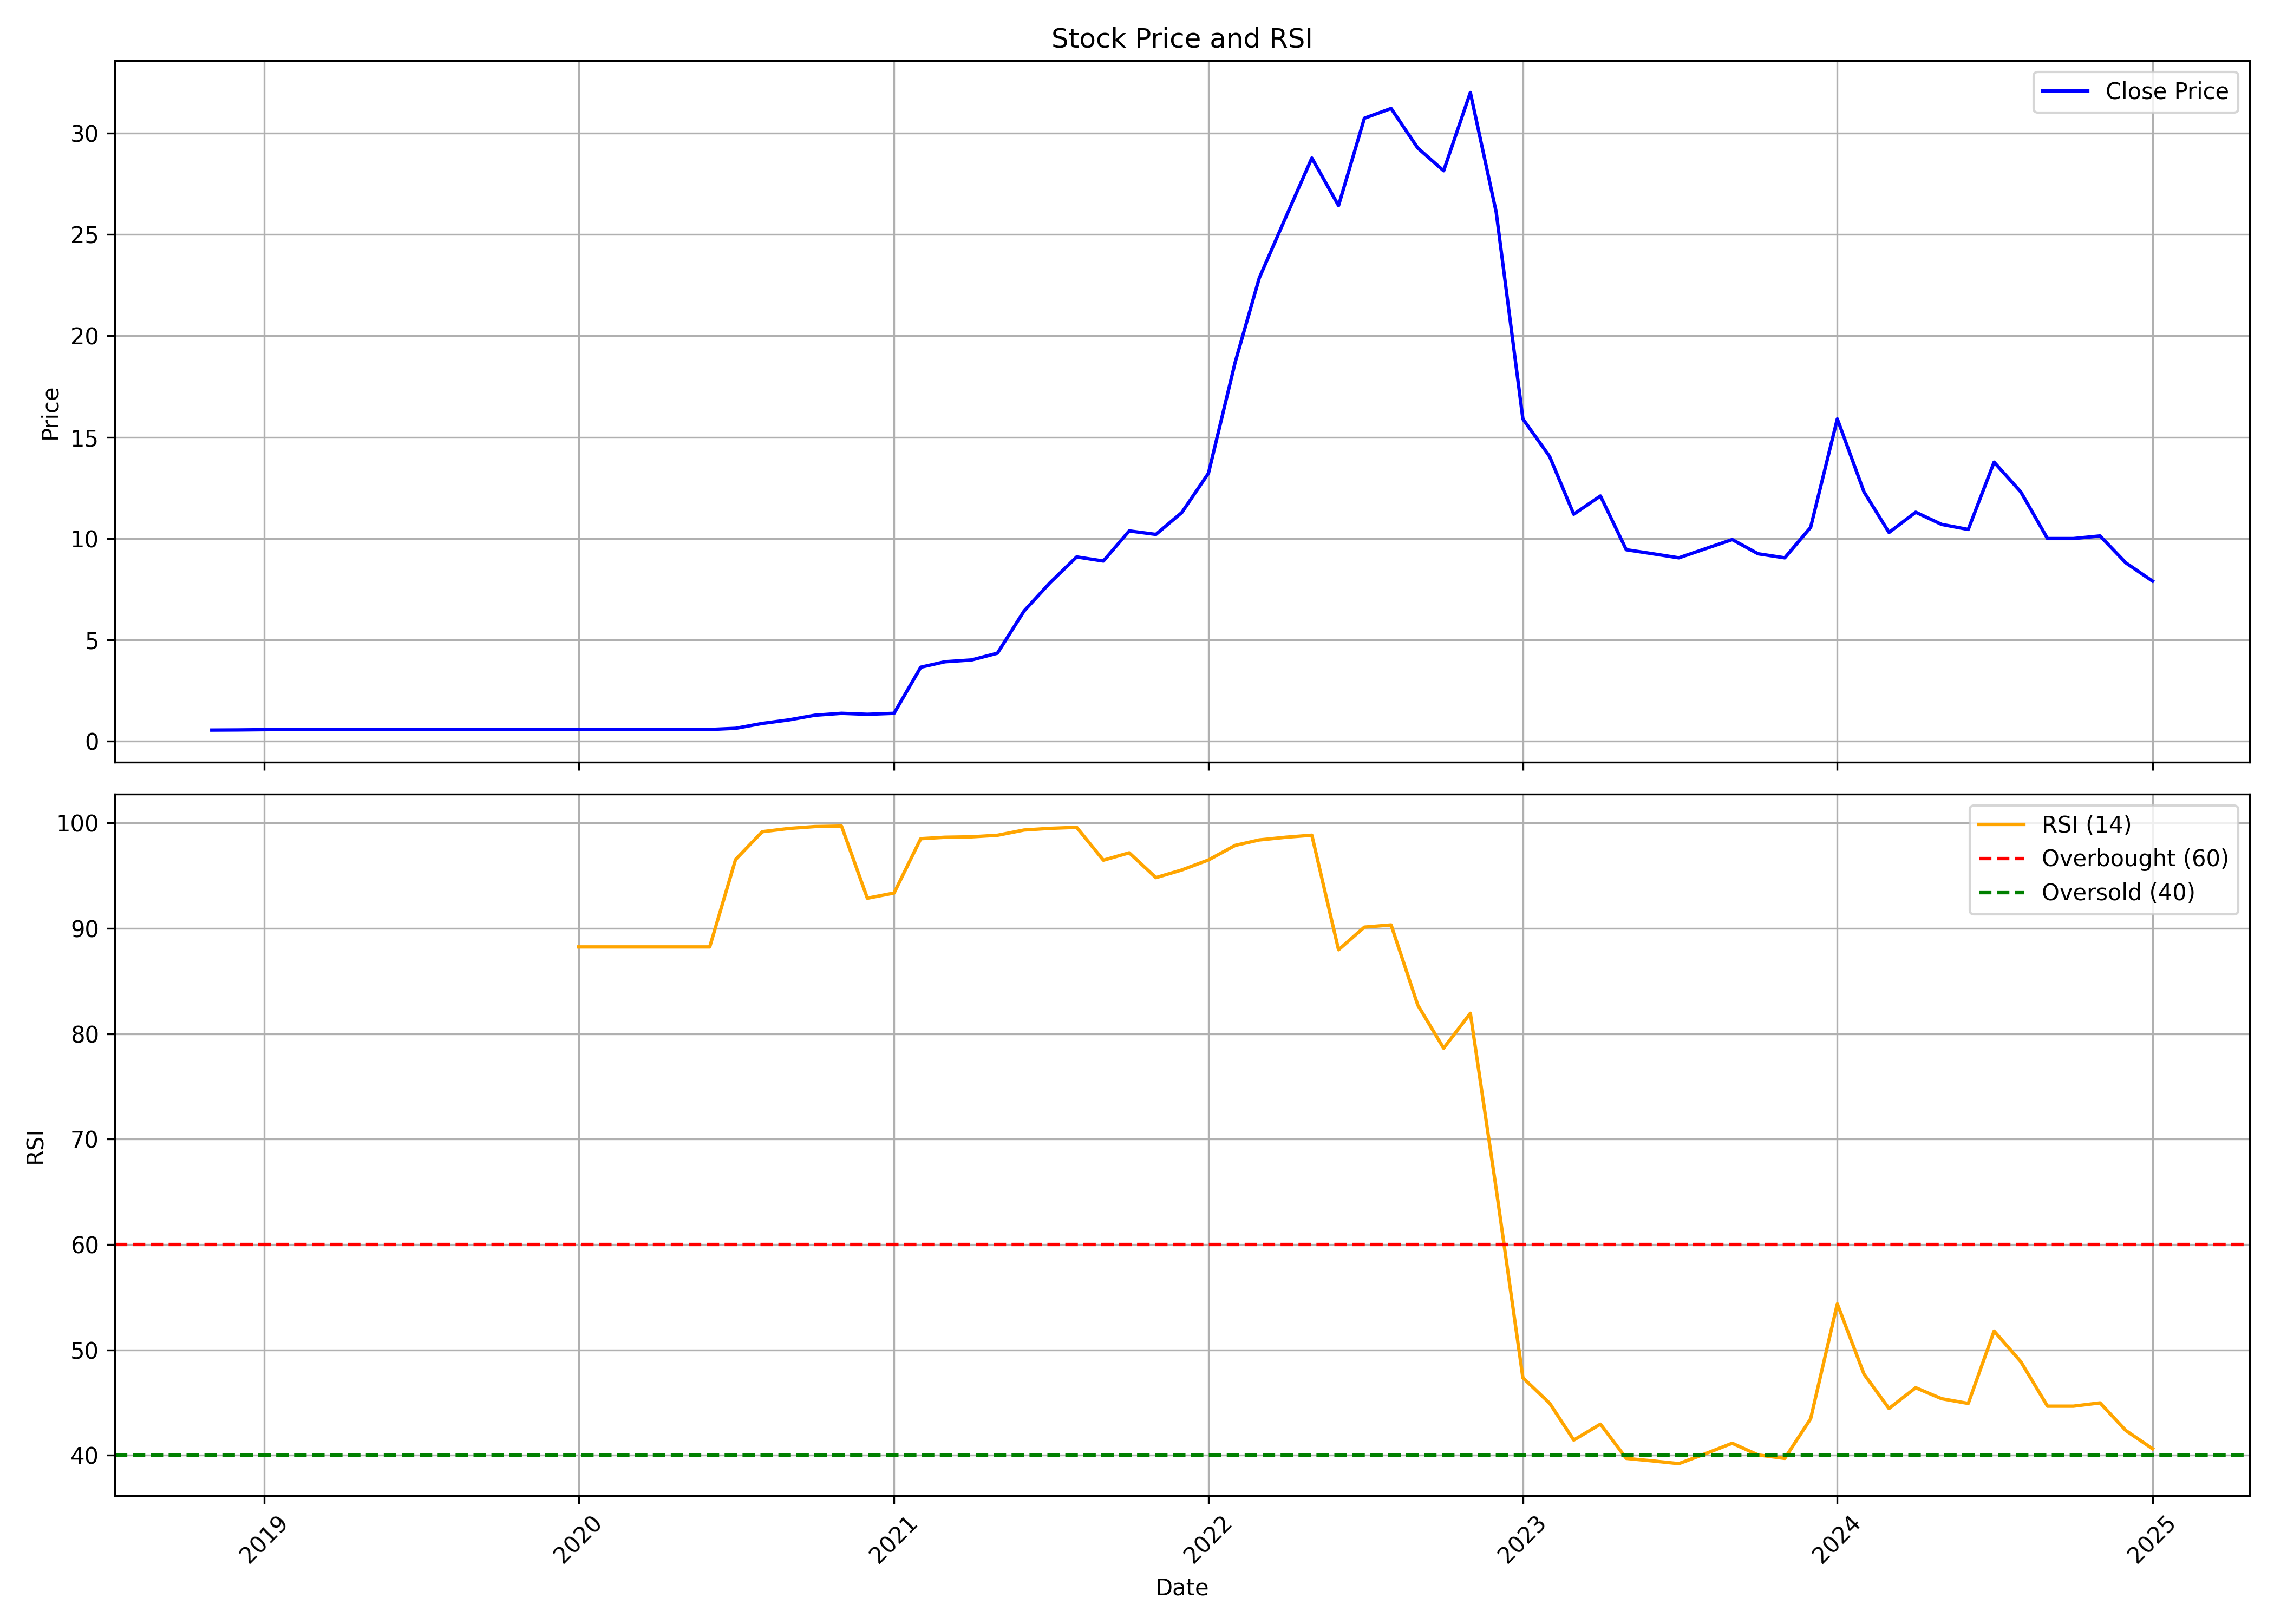

The data file committed next to this chart (first rows):
, Unnamed: 0.1, Unnamed: 0, date, symbol, open, high, low, close, volume, rsi
0, 0, 0, 2018-11-01, RAJMET, 0.5522, 0.5632, 0.5522, 0.5544, 3600000, 
1, 1, 1, 2018-12-01, RAJMET, 0.5544, 0.5788, 0.5522, 0.561, 5760000, 
2, 2, 2, 2019-01-01, RAJMET, 0.561, 0.5788, 0.5544, 0.5743, 10980000, 
3, 3, 3, 2019-02-01, RAJMET, 0.5699, 0.5832, 0.5677, 0.581, 6120000, 
4, 4, 4, 2019-03-01, RAJMET, 0.5843, 0.5865, 0.5788, 0.5854, 6300000, 
5, 5, 5, 2019-04-01, RAJMET, 0.5832, 0.5854, 0.5765, 0.5832, 4140000, 
6, 6, 6, 2019-05-01, RAJMET, 0.5832, 0.5865, 0.5832, 0.5854, 1980000, 
7, 7, 7, 2019-06-01, RAJMET, 0.5854, 0.5865, 0.5832, 0.5832, 720000, 
8, 8, 8, 2019-07-01, RAJMET, 0.5832, 0.5832, 0.5832, 0.5832, 0, 
9, 9, 9, 2019-08-01, RAJMET, 0.5832, 0.5832, 0.5832, 0.5832, 0, 
10, 10, 10, 2019-09-01, RAJMET, 0.5832, 0.5832, 0.5832, 0.5832, 0, 
11, 11, 11, 2019-10-01, RAJMET, 0.5832, 0.5832, 0.5832, 0.5832, 0, 
12, 12, 12, 2019-11-01, RAJMET, 0.5832, 0.5832, 0.5832, 0.5832, 0, 
13, 13, 13, 2019-12-01, RAJMET, 0.5832, 0.5832, 0.5832, 0.5832, 0, 
14, 14, 14, 2020-01-01, RAJMET, 0.5832, 0.5832, 0.5832, 0.5832, 0, 88.24
15, 15, 15, 2020-02-01, RAJMET, 0.5832, 0.5832, 0.5832, 0.5832, 0, 88.24
16, 16, 16, 2020-03-01, RAJMET, 0.5832, 0.5832, 0.5832, 0.5832, 0, 88.24
17, 17, 17, 2020-04-01, RAJMET, 0.5832, 0.5832, 0.5832, 0.5832, 0, 88.24
18, 18, 18, 2020-05-01, RAJMET, 0.5832, 0.5832, 0.5832, 0.5832, 0, 88.24
19, 19, 19, 2020-06-01, RAJMET, 0.5832, 0.5832, 0.5832, 0.5832, 0, 88.24
20, 20, 20, 2020-07-01, RAJMET, 0.5832, 0.6508, 0.5832, 0.6409, 2160000, 96.53
21, 21, 21, 2020-08-01, RAJMET, 0.6409, 0.8826, 0.5777, 0.8826, 5220000, 99.17
22, 22, 22, 2020-09-01, RAJMET, 0.8826, 1.062, 0.8826, 1.058, 900000, 99.48
23, 23, 23, 2020-10-01, RAJMET, 1.058, 1.286, 1.058, 1.286, 8280000, 99.66
24, 24, 24, 2020-11-01, RAJMET, 1.286, 1.47, 1.277, 1.381, 4860000, 99.7
25, 25, 25, 2020-12-01, RAJMET, 1.381, 1.381, 1.322, 1.333, 2340000, 92.86
26, 26, 26, 2021-01-01, RAJMET, 1.333, 1.464, 1.317, 1.381, 2880000, 93.35
27, 27, 27, 2021-02-01, RAJMET, 1.381, 3.654, 1.35, 3.654, 1864032, 98.51
28, 28, 28, 2021-03-01, RAJMET, 3.654, 4.502, 3.654, 3.925, 1927436, 98.64
29, 29, 29, 2021-04-01, RAJMET, 3.85, 4.102, 3.637, 4.014, 631434, 98.68
30, 30, 30, 2021-05-01, RAJMET, 4.08, 4.397, 4.023, 4.346, 1839528, 98.83
31, 31, 31, 2021-06-01, RAJMET, 4.435, 6.958, 4.289, 6.431, 2123049, 99.33
32, 32, 32, 2021-07-01, RAJMET, 6.431, 7.894, 6.369, 7.819, 1161625, 99.49
33, 33, 33, 2021-08-01, RAJMET, 7.819, 9.116, 7.406, 9.094, 3361495, 99.59
34, 34, 34, 2021-09-01, RAJMET, 9.34, 9.979, 8.864, 8.891, 3474135, 96.47
35, 35, 35, 2021-10-01, RAJMET, 8.891, 10.68, 8.748, 10.38, 2062830, 97.17
36, 36, 36, 2021-11-01, RAJMET, 10.43, 11.1, 10.15, 10.2, 2201685, 94.81
37, 37, 37, 2021-12-01, RAJMET, 10.24, 11.32, 9.593, 11.28, 2949150, 95.54
38, 38, 38, 2022-01-01, RAJMET, 11.3, 13.32, 11.29, 13.22, 3581010, 96.49
39, 39, 39, 2022-02-01, RAJMET, 13.34, 19.4, 13.18, 18.7, 10172700, 97.87
40, 40, 40, 2022-03-01, RAJMET, 18.7, 23.11, 17.96, 22.85, 8101590, 98.39
41, 41, 41, 2022-04-01, RAJMET, 22.89, 25.9, 20.63, 25.87, 14208765, 98.65
42, 42, 42, 2022-05-01, RAJMET, 26.1, 29.87, 25.28, 28.77, 15982680, 98.84
43, 43, 43, 2022-06-01, RAJMET, 28.68, 29.28, 25.77, 26.42, 7211790, 87.96
44, 44, 44, 2022-07-01, RAJMET, 26.48, 31.07, 26.41, 30.73, 7542915, 90.12
45, 45, 45, 2022-08-01, RAJMET, 30.77, 32.48, 30.67, 31.21, 6451395, 90.32
46, 46, 46, 2022-09-01, RAJMET, 31.16, 32, 28.35, 29.26, 10743975, 82.71
47, 47, 47, 2022-10-01, RAJMET, 29.09, 29.4, 24.6, 28.14, 1794110, 78.62
48, 48, 48, 2022-11-01, RAJMET, 28.21, 32.0, 26.33, 32.0, 28590709, 81.94
49, 49, 49, 2022-12-01, RAJMET, 30.5, 31.65, 24.25, 26.1, 4945045, 65.27
50, 50, 50, 2023-01-01, RAJMET, 27.0, 27.0, 13.85, 15.9, 13013377, 47.35
51, 51, 51, 2023-02-01, RAJMET, 16.3, 16.6, 12.0, 14.05, 7010893, 44.94
52, 52, 52, 2023-03-01, RAJMET, 14.05, 14.5, 9.55, 11.2, 6079376, 41.44
53, 53, 53, 2023-04-01, RAJMET, 11.0, 14.25, 11.0, 12.1, 11787022, 42.95
54, 54, 54, 2023-05-01, RAJMET, 12.1, 12.55, 8.1, 9.45, 16569023, 39.7
55, 55, 55, 2023-06-01, RAJMET, 9.6, 9.65, 8.65, 9.25, 9038867, 39.46
56, 56, 56, 2023-07-01, RAJMET, 9.35, 10.35, 8.5, 9.05, 6346551, 39.2
57, 57, 57, 2023-08-01, RAJMET, 9.15, 9.55, 8.5, 9.5, 3846508, 40.15
58, 58, 58, 2023-09-01, RAJMET, 9.7, 10.8, 9.7, 9.95, 19178187, 41.14
59, 59, 59, 2023-10-01, RAJMET, 9.95, 10.1, 8.85, 9.25, 13090843, 40.03
... 15 more rows
